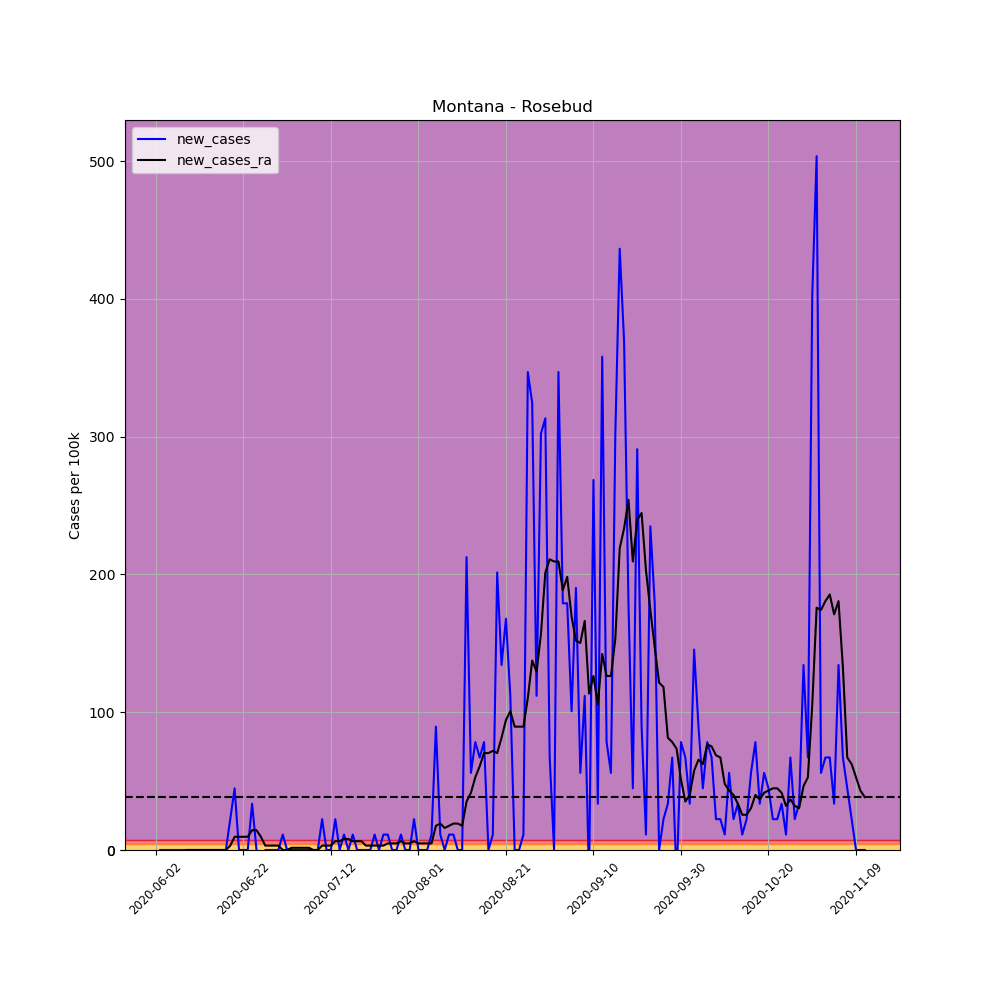

The file beside this chart, header and first rows:
, date, county, state, fips, cases, deaths, COUNTY, STNAME, CTYNAME, POPESTIMATE2019, per_100k, per_100k_ra, new_cases, new_cases_ra
678698, 2020-06-02, Rosebud, Montana, 30087, 1, 0, 87, Montana, Rosebud, 8937, 11.19, , , 
678699, 2020-06-03, Rosebud, Montana, 30087, 1, 0, 87, Montana, Rosebud, 8937, 11.19, , 0.0, 
678700, 2020-06-04, Rosebud, Montana, 30087, 1, 0, 87, Montana, Rosebud, 8937, 11.19, , 0.0, 
678701, 2020-06-05, Rosebud, Montana, 30087, 1, 0, 87, Montana, Rosebud, 8937, 11.19, , 0.0, 
678702, 2020-06-06, Rosebud, Montana, 30087, 1, 0, 87, Montana, Rosebud, 8937, 11.19, , 0.0, 
678703, 2020-06-07, Rosebud, Montana, 30087, 1, 0, 87, Montana, Rosebud, 8937, 11.19, , 0.0, 
678704, 2020-06-08, Rosebud, Montana, 30087, 1, 0, 87, Montana, Rosebud, 8937, 11.19, 11.19, 0.0, 
678705, 2020-06-09, Rosebud, Montana, 30087, 1, 0, 87, Montana, Rosebud, 8937, 11.19, 11.19, 0.0, 0.0
678706, 2020-06-10, Rosebud, Montana, 30087, 1, 0, 87, Montana, Rosebud, 8937, 11.19, 11.19, 0.0, 0.0
678707, 2020-06-11, Rosebud, Montana, 30087, 1, 0, 87, Montana, Rosebud, 8937, 11.19, 11.19, 0.0, 0.0
678708, 2020-06-12, Rosebud, Montana, 30087, 1, 0, 87, Montana, Rosebud, 8937, 11.19, 11.19, 0.0, 0.0
678709, 2020-06-13, Rosebud, Montana, 30087, 1, 0, 87, Montana, Rosebud, 8937, 11.19, 11.19, 0.0, 0.0
678710, 2020-06-14, Rosebud, Montana, 30087, 1, 0, 87, Montana, Rosebud, 8937, 11.19, 11.19, 0.0, 0.0
678711, 2020-06-15, Rosebud, Montana, 30087, 1, 0, 87, Montana, Rosebud, 8937, 11.19, 11.19, 0.0, 0.0
678712, 2020-06-16, Rosebud, Montana, 30087, 1, 0, 87, Montana, Rosebud, 8937, 11.19, 11.19, 0.0, 0.0
678713, 2020-06-17, Rosebud, Montana, 30087, 1, 0, 87, Montana, Rosebud, 8937, 11.19, 11.19, 0.0, 0.0
678714, 2020-06-18, Rosebud, Montana, 30087, 1, 0, 87, Montana, Rosebud, 8937, 11.19, 11.19, 0.0, 0.0
678715, 2020-06-19, Rosebud, Montana, 30087, 3, 0, 87, Montana, Rosebud, 8937, 33.57, 14.39, 22.38, 3.197
678716, 2020-06-20, Rosebud, Montana, 30087, 7, 0, 87, Montana, Rosebud, 8937, 78.33, 23.98, 44.76, 9.591
678717, 2020-06-21, Rosebud, Montana, 30087, 7, 0, 87, Montana, Rosebud, 8937, 78.33, 33.57, 0.0, 9.591
678718, 2020-06-22, Rosebud, Montana, 30087, 7, 0, 87, Montana, Rosebud, 8937, 78.33, 43.16, 0.0, 9.591
678719, 2020-06-23, Rosebud, Montana, 30087, 7, 0, 87, Montana, Rosebud, 8937, 78.33, 52.75, 0.0, 9.591
678720, 2020-06-24, Rosebud, Montana, 30087, 10, 0, 87, Montana, Rosebud, 8937, 111.9, 67.14, 33.57, 14.39
678721, 2020-06-25, Rosebud, Montana, 30087, 10, 0, 87, Montana, Rosebud, 8937, 111.9, 81.52, 0.0, 14.39
678722, 2020-06-26, Rosebud, Montana, 30087, 9, 1, 87, Montana, Rosebud, 8937, 100.7, 91.11, -11.19, 9.591
678723, 2020-06-27, Rosebud, Montana, 30087, 9, 1, 87, Montana, Rosebud, 8937, 100.7, 94.31, 0.0, 3.197
678724, 2020-06-28, Rosebud, Montana, 30087, 9, 1, 87, Montana, Rosebud, 8937, 100.7, 97.51, 0.0, 3.197
678725, 2020-06-29, Rosebud, Montana, 30087, 9, 1, 87, Montana, Rosebud, 8937, 100.7, 100.7, 0.0, 3.197
678726, 2020-06-30, Rosebud, Montana, 30087, 9, 1, 87, Montana, Rosebud, 8937, 100.7, 103.9, 0.0, 3.197
678727, 2020-07-01, Rosebud, Montana, 30087, 10, 1, 87, Montana, Rosebud, 8937, 111.9, 103.9, 11.19, 0.0
678728, 2020-07-02, Rosebud, Montana, 30087, 10, 1, 87, Montana, Rosebud, 8937, 111.9, 103.9, 0.0, 0.0
678729, 2020-07-03, Rosebud, Montana, 30087, 10, 1, 87, Montana, Rosebud, 8937, 111.9, 105.5, 0.0, 1.598
678730, 2020-07-04, Rosebud, Montana, 30087, 10, 1, 87, Montana, Rosebud, 8937, 111.9, 107.1, 0.0, 1.598
678731, 2020-07-05, Rosebud, Montana, 30087, 10, 1, 87, Montana, Rosebud, 8937, 111.9, 108.7, 0.0, 1.598
678732, 2020-07-06, Rosebud, Montana, 30087, 10, 1, 87, Montana, Rosebud, 8937, 111.9, 110.3, 0.0, 1.598
678733, 2020-07-07, Rosebud, Montana, 30087, 10, 1, 87, Montana, Rosebud, 8937, 111.9, 111.9, 0.0, 1.598
678734, 2020-07-08, Rosebud, Montana, 30087, 10, 1, 87, Montana, Rosebud, 8937, 111.9, 111.9, 0.0, 0.0
678735, 2020-07-09, Rosebud, Montana, 30087, 10, 1, 87, Montana, Rosebud, 8937, 111.9, 111.9, 0.0, 0.0
678736, 2020-07-10, Rosebud, Montana, 30087, 12, 1, 87, Montana, Rosebud, 8937, 134.3, 115.1, 22.38, 3.197
678737, 2020-07-11, Rosebud, Montana, 30087, 12, 1, 87, Montana, Rosebud, 8937, 134.3, 118.3, 0.0, 3.197
678738, 2020-07-12, Rosebud, Montana, 30087, 12, 1, 87, Montana, Rosebud, 8937, 134.3, 121.5, 0.0, 3.197
678739, 2020-07-13, Rosebud, Montana, 30087, 14, 1, 87, Montana, Rosebud, 8937, 156.7, 127.9, 22.38, 6.394
678740, 2020-07-14, Rosebud, Montana, 30087, 14, 1, 87, Montana, Rosebud, 8937, 156.7, 134.3, 0.0, 6.394
678741, 2020-07-15, Rosebud, Montana, 30087, 15, 1, 87, Montana, Rosebud, 8937, 167.8, 142.3, 11.19, 7.992
678742, 2020-07-16, Rosebud, Montana, 30087, 15, 1, 87, Montana, Rosebud, 8937, 167.8, 150.3, 0.0, 7.992
678743, 2020-07-17, Rosebud, Montana, 30087, 16, 1, 87, Montana, Rosebud, 8937, 179, 156.7, 11.19, 6.394
678744, 2020-07-18, Rosebud, Montana, 30087, 16, 1, 87, Montana, Rosebud, 8937, 179, 163, 0.0, 6.394
678745, 2020-07-19, Rosebud, Montana, 30087, 16, 1, 87, Montana, Rosebud, 8937, 179, 169.4, 0.0, 6.394
678746, 2020-07-20, Rosebud, Montana, 30087, 16, 1, 87, Montana, Rosebud, 8937, 179, 172.6, 0.0, 3.197
678747, 2020-07-21, Rosebud, Montana, 30087, 16, 1, 87, Montana, Rosebud, 8937, 179, 175.8, 0.0, 3.197
678748, 2020-07-22, Rosebud, Montana, 30087, 17, 1, 87, Montana, Rosebud, 8937, 190.2, 179, 11.19, 3.197
678749, 2020-07-23, Rosebud, Montana, 30087, 17, 1, 87, Montana, Rosebud, 8937, 190.2, 182.2, 0.0, 3.197
678750, 2020-07-24, Rosebud, Montana, 30087, 18, 1, 87, Montana, Rosebud, 8937, 201.4, 185.4, 11.19, 3.197
678751, 2020-07-25, Rosebud, Montana, 30087, 19, 1, 87, Montana, Rosebud, 8937, 212.6, 190.2, 11.19, 4.795
678752, 2020-07-26, Rosebud, Montana, 30087, 19, 1, 87, Montana, Rosebud, 8937, 212.6, 195, 0.0, 4.795
678753, 2020-07-27, Rosebud, Montana, 30087, 19, 1, 87, Montana, Rosebud, 8937, 212.6, 199.8, 0.0, 4.795
678754, 2020-07-28, Rosebud, Montana, 30087, 20, 1, 87, Montana, Rosebud, 8937, 223.8, 206.2, 11.19, 6.394
678755, 2020-07-29, Rosebud, Montana, 30087, 20, 1, 87, Montana, Rosebud, 8937, 223.8, 211, 0.0, 4.795
678756, 2020-07-30, Rosebud, Montana, 30087, 20, 1, 87, Montana, Rosebud, 8937, 223.8, 215.8, 0.0, 4.795
678757, 2020-07-31, Rosebud, Montana, 30087, 22, 1, 87, Montana, Rosebud, 8937, 246.2, 222.2, 22.38, 6.394
... 103 more rows
